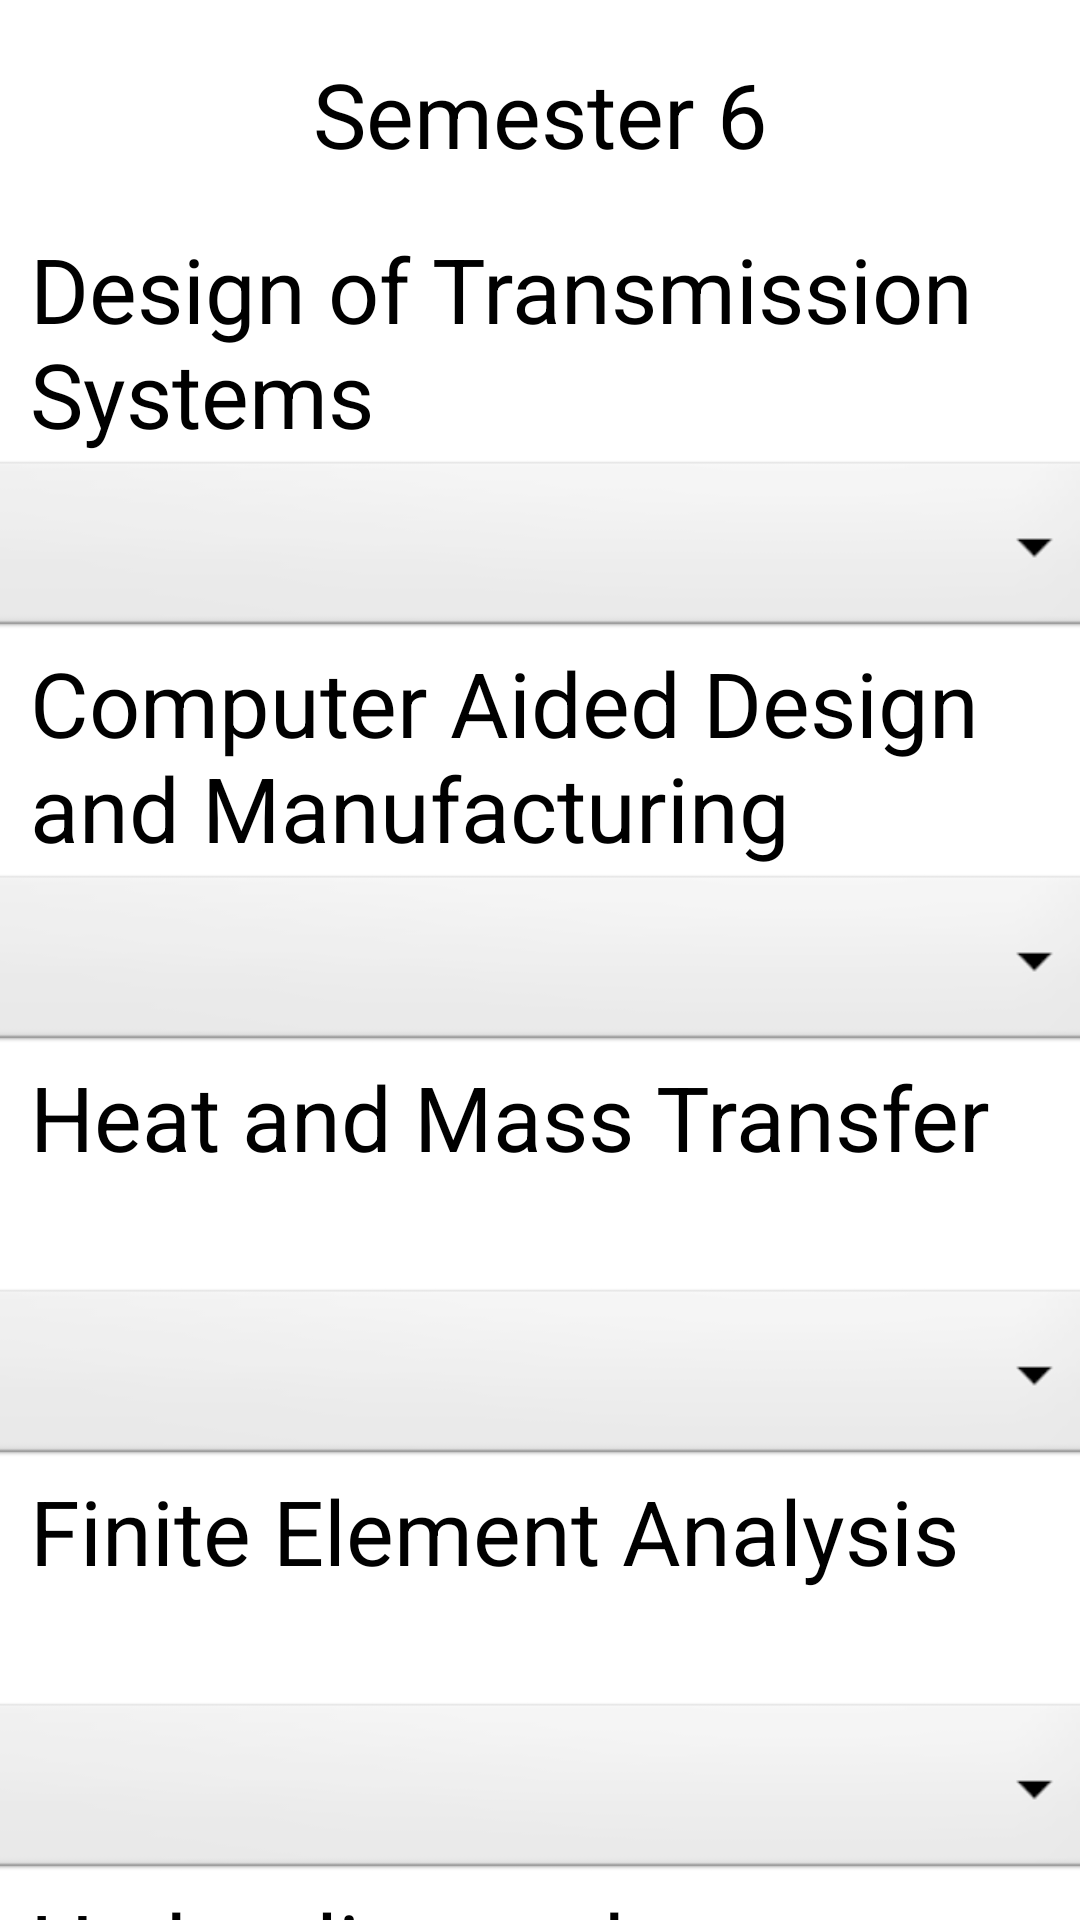

Android layout source for this screen:
<!-- AndroidManifest.xml: application theme Theme.GPACALCULATOR -->
<!-- res/layout/sem6_mech_sgpa.xml -->
<?xml version="1.0" encoding="utf-8"?>
<androidx.constraintlayout.widget.ConstraintLayout xmlns:android="http://schemas.android.com/apk/res/android"
    xmlns:app="http://schemas.android.com/apk/res-auto"
    xmlns:tools="http://schemas.android.com/tools"
    android:layout_width="match_parent"
    android:layout_height="match_parent"
    tools:context=".sem6_mech_sgpa">
    <ScrollView
        android:layout_width="match_parent"
        android:layout_height="match_parent"
        app:layout_constraintBottom_toBottomOf="parent"
        app:layout_constraintStart_toStartOf="parent">

        <LinearLayout
            android:layout_width="match_parent"
            android:layout_height="match_parent"
            android:orientation="vertical">

            <TextView
                android:layout_width="match_parent"
                android:layout_height="76dp"
                android:text="Semester 6"
                android:textSize="30dp"
                android:gravity="center"
                />
            <TextView
                android:layout_width="match_parent"
                android:layout_height="76dp"
                android:layout_marginLeft="10dp"
                android:text="Design of Transmission Systems"
                
                android:textSize="30dp"
                />
            <Spinner
                android:id="@+id/spinner2"
                android:layout_width="377dp"
                android:layout_height="62dp"
                android:layout_gravity="center"
                android:background="@android:drawable/btn_dropdown" />
            <TextView
                android:layout_width="match_parent"
                android:layout_height="76dp"
                android:layout_marginLeft="10dp"
                android:text="Computer Aided Design and Manufacturing"
                
                android:textSize="30dp"
                />
            <Spinner
                android:id="@+id/spinner3"
                android:layout_width="377dp"
                android:layout_height="62dp"
                android:layout_gravity="center"
                android:background="@android:drawable/btn_dropdown" />
            <TextView
                android:layout_width="match_parent"
                android:layout_height="76dp"
                android:layout_marginLeft="10dp"
                android:text="Heat and Mass Transfer"
                
                android:textSize="30dp"
                />
            <Spinner
                android:id="@+id/spinner4"
                android:layout_width="377dp"
                android:layout_height="62dp"
                android:layout_gravity="center"
                android:background="@android:drawable/btn_dropdown" />
            <TextView
                android:layout_width="match_parent"
                android:layout_height="76dp"
                android:layout_marginLeft="10dp"
                android:text="Finite Element Analysis"
                
                android:textSize="30dp"
                />
            <Spinner
                android:id="@+id/spinner5"
                android:layout_width="377dp"
                android:layout_height="62dp"
                android:layout_gravity="center"
                android:background="@android:drawable/btn_dropdown" />
            <TextView
                android:layout_width="match_parent"
                android:layout_height="76dp"
                android:layout_marginLeft="10dp"
                android:text="Hydraulics and Pneumatics"
                
                android:textSize="30dp"
                />
            <Spinner
                android:id="@+id/spinner6"
                android:layout_width="377dp"
                android:layout_height="62dp"
                android:layout_marginTop="30dp"
                android:layout_gravity="center"
                android:background="@android:drawable/btn_dropdown" />
            <TextView
                android:layout_width="match_parent"
                android:layout_height="76dp"
                android:text="Professional Elective-I"
                
                android:textSize="30dp"
                android:layout_marginLeft="10dp"
                />
            <Spinner
                android:id="@+id/spinner7"
                android:layout_width="377dp"
                android:layout_height="62dp"
                android:layout_gravity="center"
                android:background="@android:drawable/btn_dropdown" />
            <TextView
                android:layout_width="match_parent"
                android:layout_height="76dp"
                android:text="CAD CAM LAb"
                android:layout_marginLeft="10dp"
                
                android:textSize="30dp"
                />
            <Spinner
                android:id="@+id/spinner8"
                android:layout_width="377dp"
                android:layout_height="62dp"
                android:layout_gravity="center"
                android:layout_marginTop="30dp"
                android:background="@android:drawable/btn_dropdown" />
            <TextView
                android:layout_width="match_parent"
                android:layout_height="76dp"
                android:text="EDesign and Fabrication Project"
                android:layout_marginLeft="10dp"
                android:layout_marginTop="1dp"
                android:textSize="30dp"
                />
            <Spinner
                android:id="@+id/spinner9"
                android:layout_width="377dp"
                android:layout_height="62dp"
                android:layout_gravity="center"
                android:background="@android:drawable/btn_dropdown" /> <TextView
            android:layout_width="match_parent"
            android:layout_height="76dp"
            android:text="Professional Communication"
            android:layout_marginLeft="10dp"
            android:layout_marginTop="1dp"
            android:textSize="30dp"
            />
            <Spinner
                android:id="@+id/spinner10"
                android:layout_width="377dp"
                android:layout_height="62dp"
                android:layout_gravity="center"
                android:background="@android:drawable/btn_dropdown" />
            <Button
                android:id="@+id/button"
                android:layout_width="165dp"
                android:layout_marginTop="20dp"
                android:layout_height="69dp"
                android:layout_gravity="center"
                android:text="Show SGPA" />

            <TextView
                android:id="@+id/textView"
                android:layout_width="match_parent"
                android:layout_height="124dp"
                android:textSize="30dp"
                android:layout_marginLeft="10dp"
                android:layout_marginTop="30dp"
                android:textStyle="bold"
                android:text="" />
        </LinearLayout>
    </ScrollView>
</androidx.constraintlayout.widget.ConstraintLayout>
<!-- resources referenced by this layout -->
<resources>

</resources>
